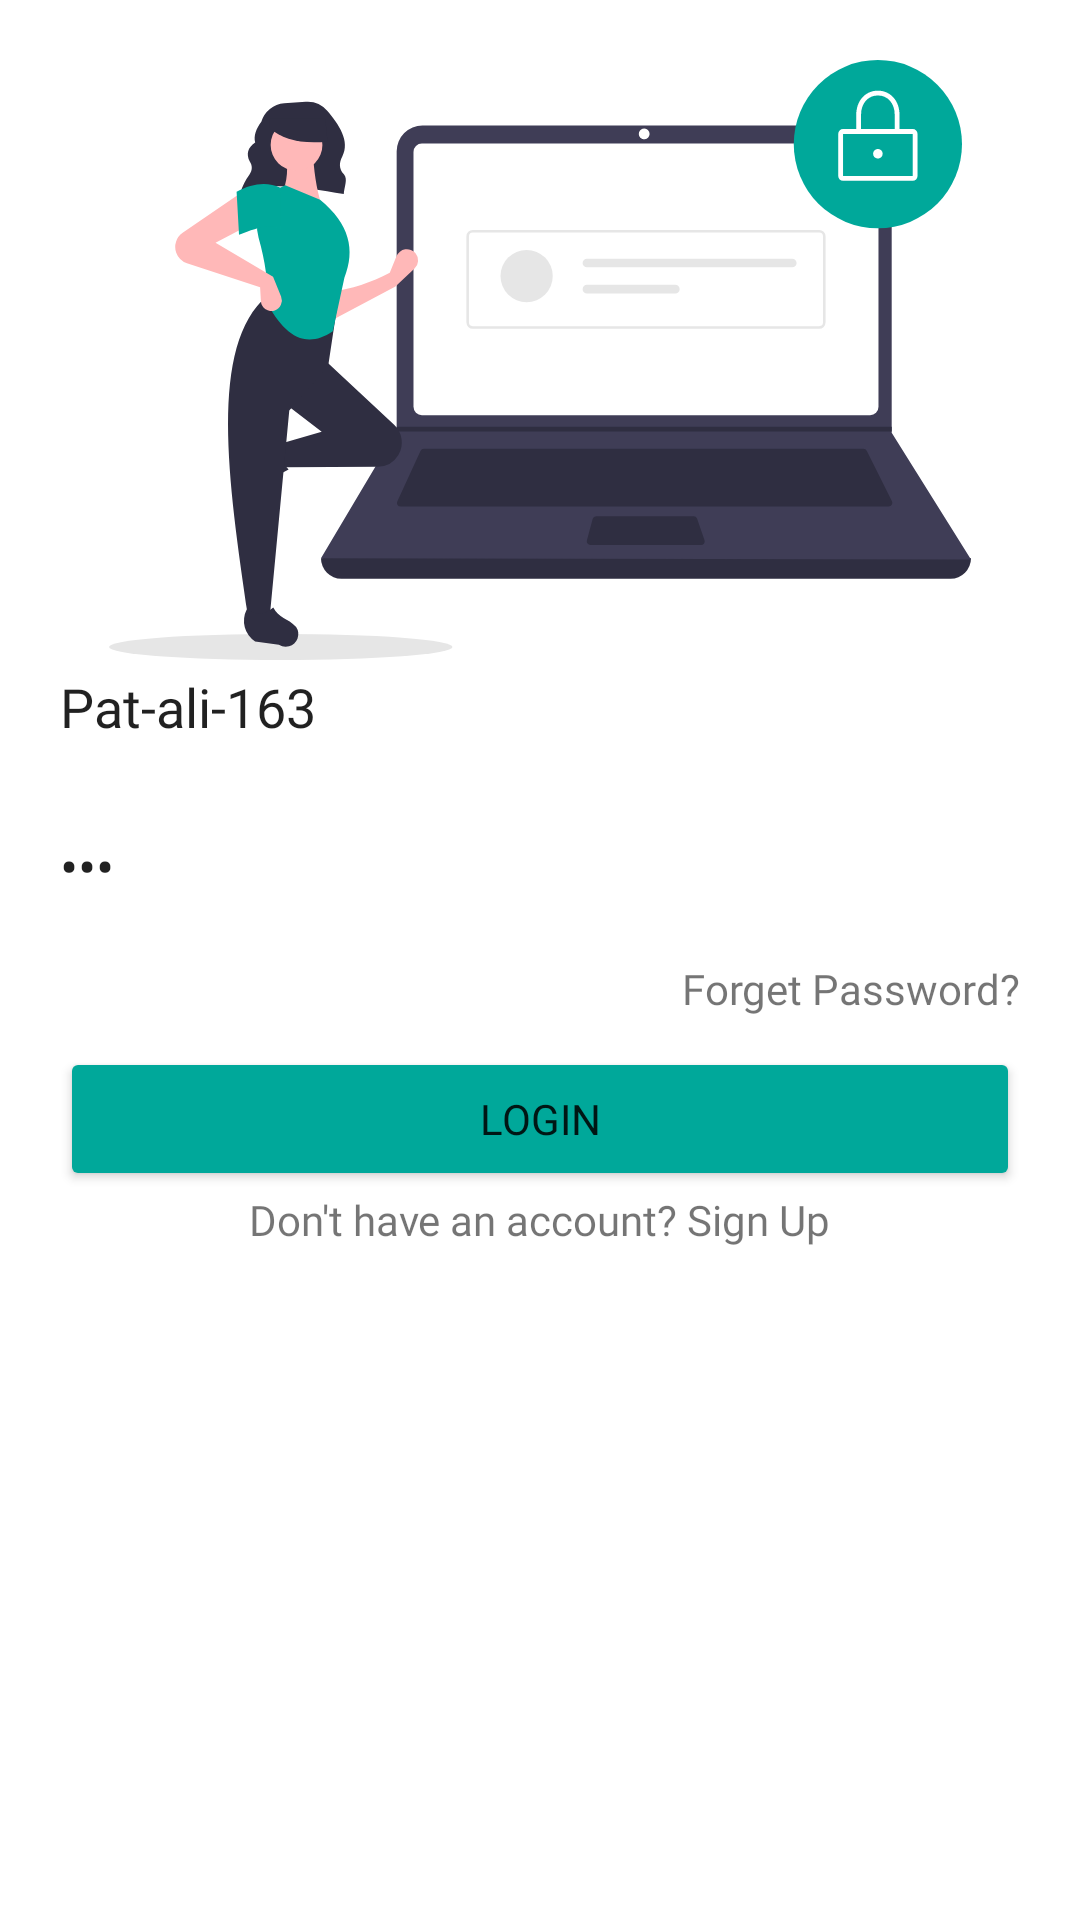

Write the Android layout XML for this screen, with the resource values it uses.
<!-- AndroidManifest.xml: application theme Theme.VHAApp -->
<!-- res/layout/login_fragment.xml -->
<?xml version="1.0" encoding="utf-8"?>
<FrameLayout xmlns:android="http://schemas.android.com/apk/res/android"
    xmlns:tools="http://schemas.android.com/tools"
    android:layout_width="match_parent"
    android:layout_height="match_parent"
    tools:context=".ui.LoginFragment">

    <RelativeLayout
        android:layout_width="match_parent"
        android:layout_height="match_parent">

        <ImageView
            android:id="@+id/imgLogin"
            android:layout_width="wrap_content"
            android:layout_height="200dp"
            android:layout_marginTop="20dp"
            android:src="@drawable/ic_login" />

        <RelativeLayout
            android:layout_width="wrap_content"
            android:layout_height="wrap_content"
            android:layout_centerInParent="true">

            <EditText
                android:id="@+id/edtUsername"
                android:layout_width="match_parent"
                android:layout_height="43dp"
                android:layout_marginHorizontal="20dp"
                android:layout_marginBottom="10dp"
                android:text="Pat-ali-163"
                android:background="@drawable/edit_text_border"
                android:fontFamily="@font/roboto_regular"
                android:hint="Username" />

            <EditText
                android:id="@+id/edtPassword"
                android:layout_width="match_parent"
                android:layout_height="43dp"
                android:layout_below="@id/edtUsername"
                android:layout_marginHorizontal="20dp"
                android:layout_marginBottom="10dp"
                android:text="123"
                android:background="@drawable/edit_text_border"
                android:fontFamily="@font/roboto_regular"
                android:hint="Password"
                android:inputType="textPassword" />

            <TextView
                android:id="@+id/txtForgetPassword"
                android:layout_width="wrap_content"
                android:layout_height="wrap_content"
                android:layout_below="@id/edtPassword"
                android:layout_alignEnd="@id/edtPassword"
                android:layout_marginBottom="10dp"
                android:fontFamily="@font/roboto_bold"
                android:text="Forget Password?" />

            <Button
                android:id="@+id/btnSignIn"
                android:layout_width="match_parent"
                android:layout_height="wrap_content"
                android:layout_below="@id/txtForgetPassword"
                android:layout_marginHorizontal="20dp"
                android:backgroundTint="#00a89a"
                android:fontFamily="@font/roboto_bold"
                android:text="Login" />

            <TextView
                android:id="@+id/txtSignUp"
                android:layout_width="wrap_content"
                android:layout_height="wrap_content"
                android:layout_below="@id/btnSignIn"
                android:layout_centerHorizontal="true"
                android:layout_marginBottom="10dp"
                android:fontFamily="@font/roboto_bold"
                android:text="Don't have an account? Sign Up" />
        </RelativeLayout>

    </RelativeLayout>

</FrameLayout>
<!-- resources referenced by this layout -->
<resources>
  <!-- drawable ic_login: vector/xml drawable (drawable, 6605 chars, omitted) -->
  <style name="Theme.VHAApp" parent="Theme.MaterialComponents.DayNight.NoActionBar">
          
          <item name="colorPrimary">@color/purple_500</item>
          <item name="colorPrimaryVariant">@color/purple_700</item>
          <item name="colorOnPrimary">@color/white</item>
          
          <item name="colorSecondary">@color/teal_200</item>
          <item name="colorSecondaryVariant">@color/teal_700</item>
          <item name="colorOnSecondary">@color/black</item>
          
          <item name="android:statusBarColor" tools:targetApi="l">?attr/colorPrimaryVariant</item>
          
      </style>
  <color name="purple_500">#1b4350</color>
  <color name="purple_700">#00a89a</color>
  <color name="white">#FFFFFFFF</color>
  <color name="teal_200">#FF03DAC5</color>
  <color name="teal_700">#FF018786</color>
  <color name="black">#FF000000</color>
</resources>
